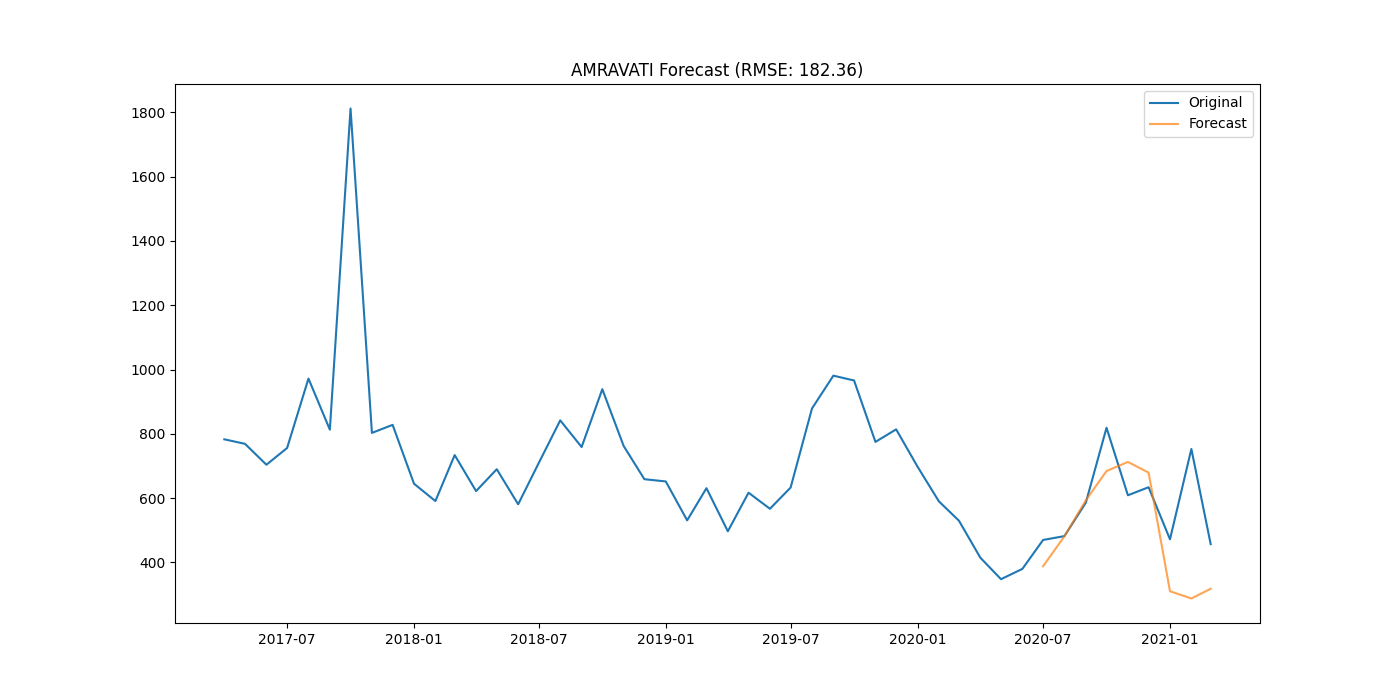

The table this chart was drawn from, first rows:
district, date, actual, forecast
AMRAVATI, 2020-07-01, 470, 388.1
AMRAVATI, 2020-08-01, 482, 481.6
AMRAVATI, 2020-09-01, 586, 593.2
AMRAVATI, 2020-10-01, 819, 684.4
AMRAVATI, 2020-11-01, 609, 712.7
AMRAVATI, 2020-12-01, 634, 679.5
AMRAVATI, 2021-01-01, 472, 310.5
AMRAVATI, 2021-02-01, 753, 287.9
AMRAVATI, 2021-03-01, 457, 318.3
